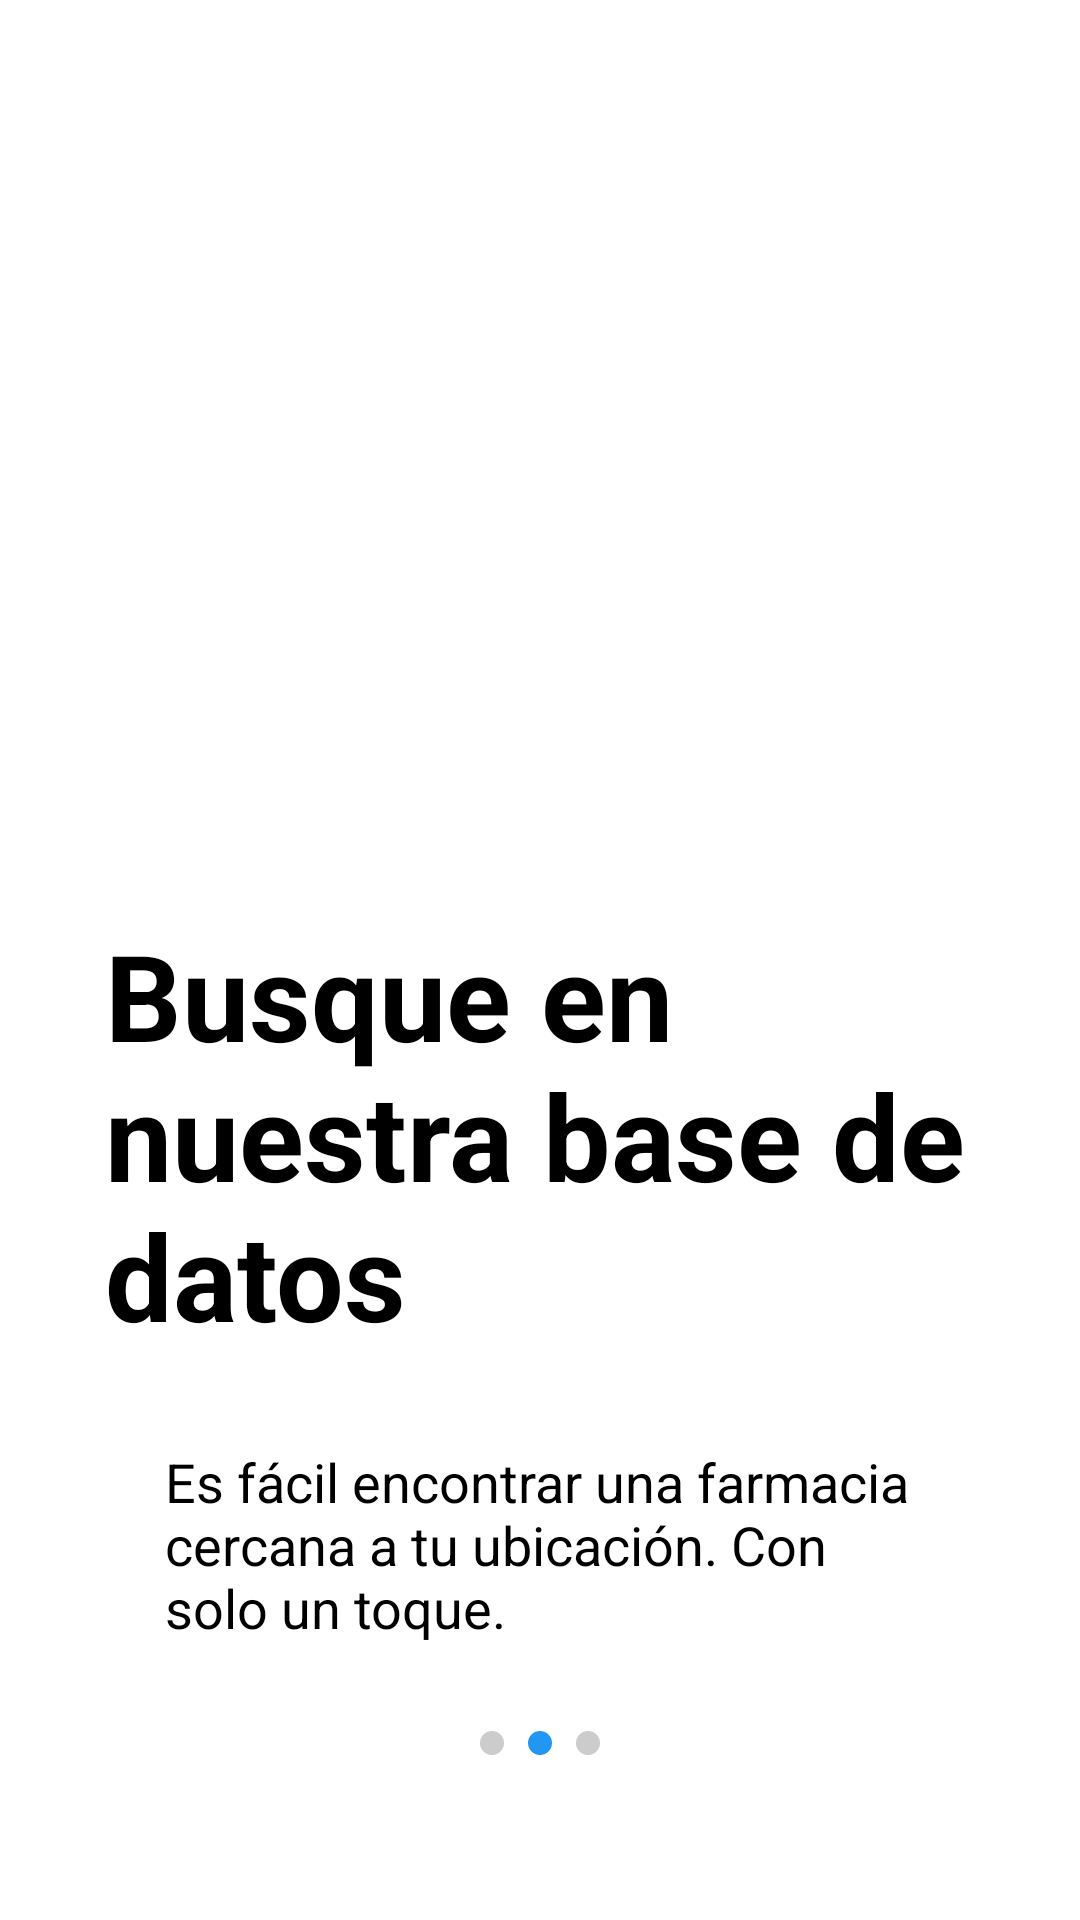

Write the Android layout XML for this screen, with the resource values it uses.
<!-- AndroidManifest.xml: application theme AppTheme -->
<!-- res/layout/activity_inicio2.xml -->
<RelativeLayout xmlns:android="http://schemas.android.com/apk/res/android"
    android:layout_width="match_parent"
    android:layout_height="match_parent"
    android:background="#FFFFFF"
    android:padding="35dp">

    <ImageView
        android:id="@+id/image_placeholder"
        android:layout_width="390dp"
        android:layout_height="250dp"
        android:layout_centerHorizontal="true"
        android:scaleType="centerCrop"
        android:layout_alignParentTop="true"
        android:src="@drawable/inicio2" />

    <TextView
        android:id="@+id/title_text"
        android:layout_width="wrap_content"
        android:layout_height="wrap_content"
        android:layout_below="@id/image_placeholder"
        android:layout_centerHorizontal="true"
        android:layout_marginTop="20dp"
        android:text="Busque en nuestra base de datos"
        android:textColor="#000000"
        android:textSize="40sp"
        android:textStyle="bold" />

    <TextView
        android:id="@+id/description_text"
        android:layout_width="250dp"
        android:layout_height="wrap_content"
        android:layout_below="@id/title_text"
        android:layout_centerHorizontal="true"
        android:layout_marginTop="30dp"
        android:text="Es fácil encontrar una farmacia cercana a tu ubicación. Con solo un toque."
        android:textColor="#000000"
        android:textSize="18sp" />

    <LinearLayout
        android:id="@+id/indicator_layout"
        android:layout_width="wrap_content"
        android:layout_height="wrap_content"
        android:layout_below="@id/description_text"
        android:layout_marginTop="25dp"
        android:layout_centerHorizontal="true"
        android:orientation="horizontal">

        <View
            android:id="@+id/indicator1"
            android:layout_width="8dp"
            android:layout_height="8dp"
            android:layout_margin="4dp"
            android:background="@drawable/indicator_inactive" />

        <View
            android:id="@+id/indicator3"
            android:layout_width="8dp"
            android:layout_height="8dp"
            android:layout_margin="4dp"
            android:background="@drawable/indicator_active" />

        <View
            android:id="@+id/indicator2"
            android:layout_width="8dp"
            android:layout_height="8dp"
            android:layout_margin="4dp"
            android:background="@drawable/indicator_inactive" />

    </LinearLayout>

    <LinearLayout
        android:layout_width="match_parent"
        android:layout_height="wrap_content"
        android:layout_below="@id/indicator_layout"
        android:layout_marginTop="90dp"
        android:gravity="center"
        android:orientation="horizontal">

        <Button
            android:id="@+id/start_button"
            android:layout_width="110dp"
            android:layout_height="40dp"
            android:layout_marginEnd="60dp"
            android:background="@drawable/button_rounded_blue"
            android:text="Empezar"
            android:textAllCaps="false"
            android:textColor="#FFFFFF" />

        <Button
            android:id="@+id/skip_button"
            android:layout_width="110dp"
            android:layout_height="40dp"
            android:layout_marginStart="45dp"
            android:background="@drawable/button_rounded_black"
            android:text="Saltar"
            android:textAllCaps="false"
            android:textColor="@color/white" />
    </LinearLayout>

</RelativeLayout>
<!-- resources referenced by this layout -->
<resources>
  <color name="white">#FFFFFFFF</color>
  <!-- drawable button_rounded_black (drawable) -->
  <shape xmlns:android="http://schemas.android.com/apk/res/android">
      <solid android:color="#000000" /> 
      <corners android:radius="30dp" /> 
  </shape>
  <!-- drawable button_rounded_blue (drawable) -->
  <shape xmlns:android="http://schemas.android.com/apk/res/android">
      <solid android:color="#1377FE" /> 
      <corners android:radius="30dp" /> 
  </shape>
  <!-- drawable indicator_active (drawable) -->
  <?xml version="1.0" encoding="utf-8"?>
  <shape xmlns:android="http://schemas.android.com/apk/res/android">
  <size android:width="8dp" android:height="8dp"/>
  <solid android:color="#2196F3"/>
  <corners android:radius="4dp"/>
  </shape>
  <!-- drawable indicator_inactive (drawable) -->
  <shape xmlns:android="http://schemas.android.com/apk/res/android">
      <size android:width="8dp" android:height="8dp"/>
      <solid android:color="#CCCCCC"/>
      <corners android:radius="4dp"/>
  </shape>
  <style name="AppTheme" parent="Theme.AppCompat.Light.NoActionBar">
          <item name="android:windowAnimationStyle">@null</item>
          <item name="colorPrimary">@color/colorPrimary</item>
          <item name="colorPrimaryDark">@color/colorPrimaryDark</item>
          <item name="colorAccent">@color/colorAccent</item>
          
      </style>
  <color name="colorPrimary">#FFFFFF</color>
  <color name="colorPrimaryDark">#000000</color>
  <color name="colorAccent">#FF4081</color>
</resources>
